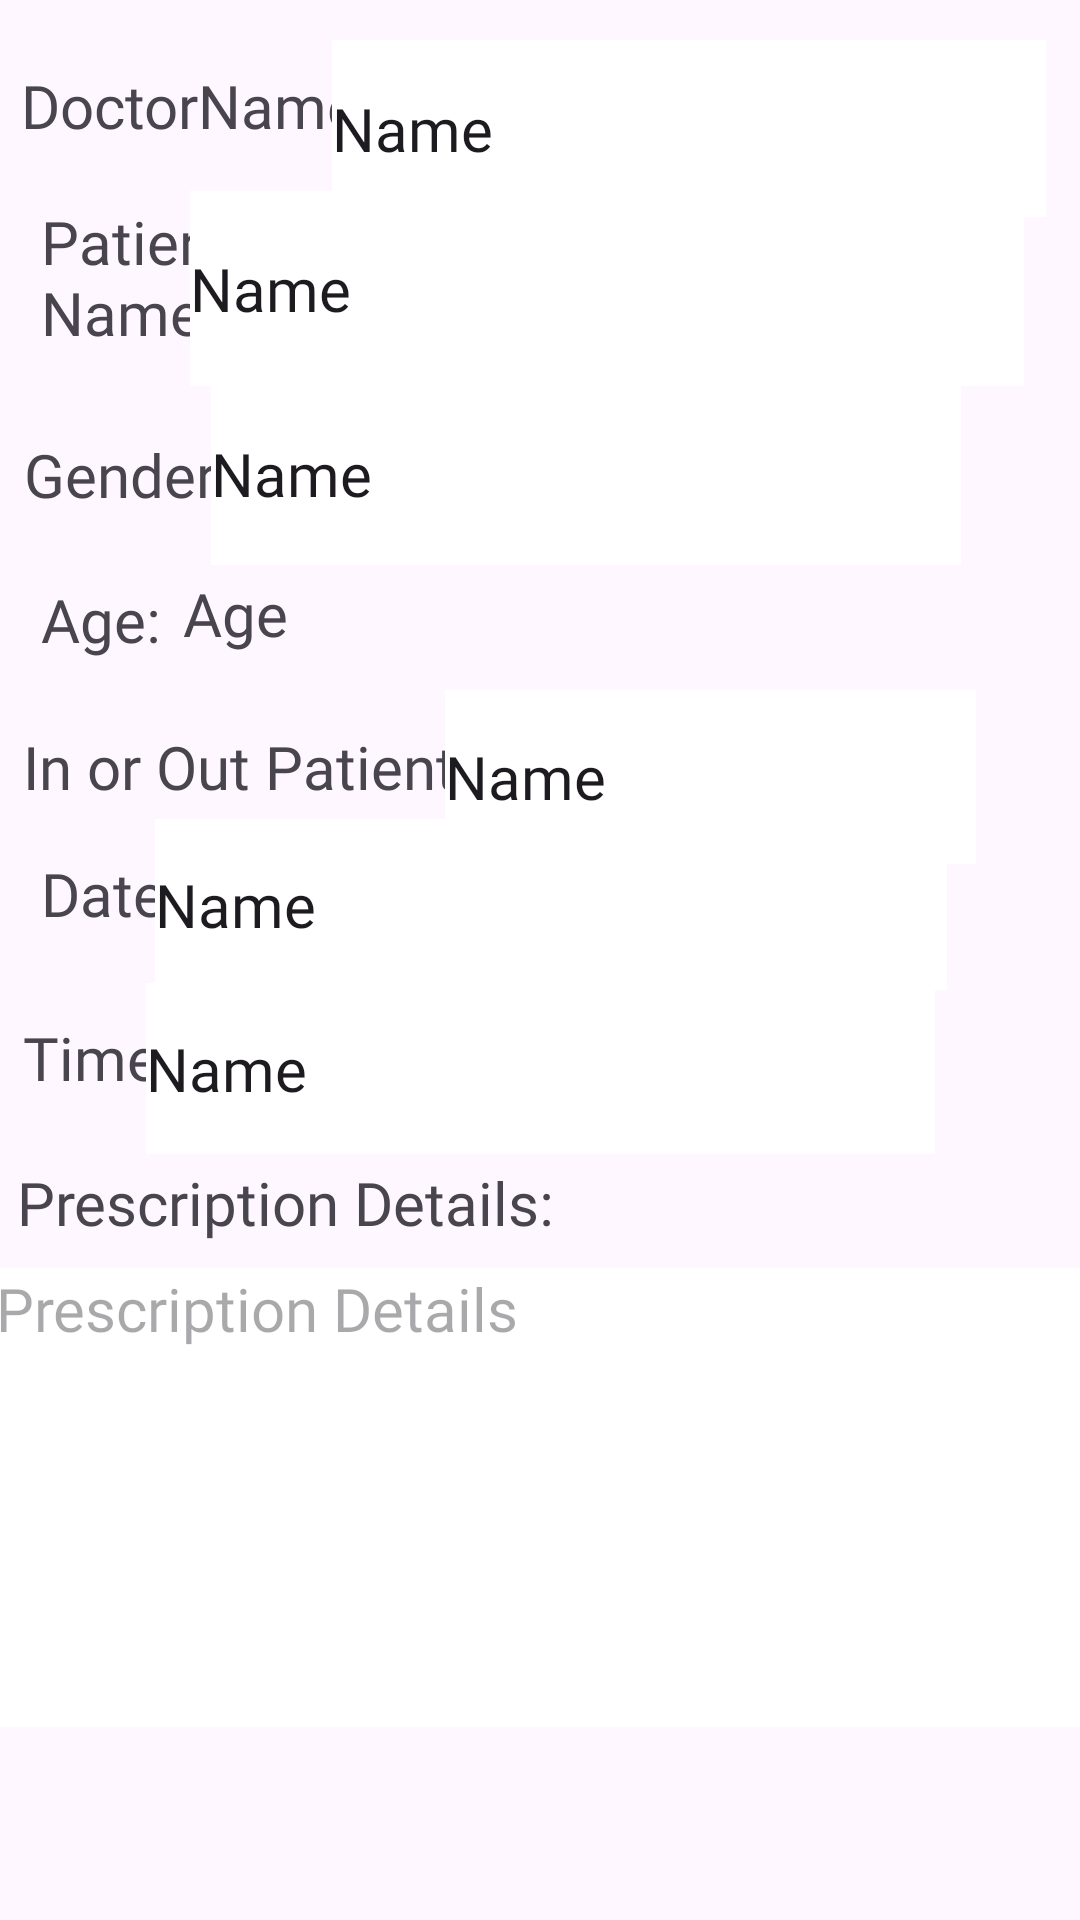

Here is an Android app screen rendered from its layout file. Give the layout XML and the strings, colors and styles it references.
<!-- AndroidManifest.xml: application theme Theme.Doc_easy_1 -->
<!-- res/layout/consultationdetails.xml -->
<?xml version="1.0" encoding="utf-8"?>
<androidx.constraintlayout.widget.ConstraintLayout xmlns:android="http://schemas.android.com/apk/res/android"
    xmlns:app="http://schemas.android.com/apk/res-auto"
    xmlns:tools="http://schemas.android.com/tools"
    android:layout_width="match_parent"
    android:layout_height="match_parent"
    tools:context=".PrescriptionForm"
    tools:ignore="ExtraText">

    <TextView
        android:id="@+id/textView21"
        android:layout_width="wrap_content"
        android:layout_height="wrap_content"
        android:fontFamily="@font/poppins_medium"
        android:text="Gender:"
        android:textColor="@color/active"
        android:textSize="20sp"
        app:layout_constraintBottom_toBottomOf="parent"
        app:layout_constraintEnd_toEndOf="parent"
        app:layout_constraintHorizontal_bias="0.027"
        app:layout_constraintStart_toStartOf="parent"
        app:layout_constraintTop_toTopOf="parent"
        app:layout_constraintVertical_bias="0.236" />

    <TextView
        android:id="@+id/textView25"
        android:layout_width="143dp"
        android:layout_height="41dp"
        android:fontFamily="@font/poppins_medium"
        android:text="DoctorName:"
        android:textColor="@color/active"
        android:textSize="20sp"
        app:layout_constraintBottom_toBottomOf="parent"
        app:layout_constraintEnd_toEndOf="parent"
        app:layout_constraintHorizontal_bias="0.033"
        app:layout_constraintStart_toStartOf="parent"
        app:layout_constraintTop_toTopOf="parent"
        app:layout_constraintVertical_bias="0.036" />

    <TextView
        android:id="@+id/textView26"
        android:layout_width="wrap_content"
        android:layout_height="wrap_content"
        android:fontFamily="@font/poppins_medium"
        android:text="In or Out Patient:"
        android:textColor="@color/active"
        android:textSize="20sp"
        app:layout_constraintBottom_toBottomOf="parent"
        app:layout_constraintEnd_toEndOf="parent"
        app:layout_constraintHorizontal_bias="0.036"
        app:layout_constraintStart_toStartOf="parent"
        app:layout_constraintTop_toTopOf="parent"
        app:layout_constraintVertical_bias="0.395" />


    <TextView
        android:id="@+id/textView27"
        android:layout_width="wrap_content"
        android:layout_height="wrap_content"
        android:fontFamily="@font/poppins_medium"
        android:text="Date:"
        android:textColor="@color/active"
        android:textSize="20sp"
        app:layout_constraintBottom_toBottomOf="parent"
        app:layout_constraintEnd_toEndOf="parent"
        app:layout_constraintHorizontal_bias="0.044"
        app:layout_constraintStart_toStartOf="parent"
        app:layout_constraintTop_toTopOf="parent"
        app:layout_constraintVertical_bias="0.464" />

    <TextView
        android:id="@+id/textView28"
        android:layout_width="wrap_content"
        android:layout_height="wrap_content"
        android:fontFamily="@font/poppins_medium"
        android:text="Time:"
        android:textColor="@color/active"
        android:textSize="20sp"
        app:layout_constraintBottom_toBottomOf="parent"
        app:layout_constraintEnd_toEndOf="parent"
        app:layout_constraintHorizontal_bias="0.025"
        app:layout_constraintStart_toStartOf="parent"
        app:layout_constraintTop_toTopOf="parent"
        app:layout_constraintVertical_bias="0.553" />

    <TextView
        android:id="@+id/textView29"
        android:layout_width="273dp"
        android:layout_height="43dp"
        android:fontFamily="@font/poppins_medium"
        android:text="Prescription Details:"
        android:textColor="@color/active"
        android:textSize="20sp"
        app:layout_constraintBottom_toBottomOf="parent"
        app:layout_constraintEnd_toEndOf="parent"
        app:layout_constraintHorizontal_bias="0.065"
        app:layout_constraintStart_toStartOf="parent"
        app:layout_constraintTop_toTopOf="parent"
        app:layout_constraintVertical_bias="0.649" />

    <TextView
        android:id="@+id/textView30"
        android:layout_width="78dp"
        android:layout_height="61dp"
        android:fontFamily="@font/poppins_medium"
        android:text="Patient Name:"
        android:textColor="@color/active"
        android:textSize="20sp"
        app:layout_constraintBottom_toBottomOf="parent"
        app:layout_constraintEnd_toEndOf="parent"
        app:layout_constraintHorizontal_bias="0.048"
        app:layout_constraintStart_toStartOf="parent"
        app:layout_constraintTop_toTopOf="parent"
        app:layout_constraintVertical_bias="0.116" />

    <EditText
        android:id="@+id/name"
        android:layout_width="278dp"
        android:layout_height="65dp"
        android:background="@color/white"
        android:ems="10"
        android:fontFamily="@font/poppins_medium"
        android:inputType="text"
        android:text="Name"
        android:textSize="20sp"
        app:layout_constraintBottom_toBottomOf="parent"
        app:layout_constraintEnd_toEndOf="parent"
        app:layout_constraintHorizontal_bias="0.774"
        app:layout_constraintStart_toStartOf="parent"
        app:layout_constraintTop_toTopOf="parent"
        app:layout_constraintVertical_bias="0.111" />

    <EditText
        android:id="@+id/gender"
        android:layout_width="250dp"
        android:layout_height="61dp"
        android:background="@color/white"
        android:ems="10"
        android:fontFamily="@font/poppins_medium"
        android:inputType="text"
        android:text="Name"
        android:textSize="20sp"
        app:layout_constraintBottom_toBottomOf="parent"
        app:layout_constraintEnd_toEndOf="parent"
        app:layout_constraintHorizontal_bias="0.639"
        app:layout_constraintStart_toStartOf="parent"
        app:layout_constraintTop_toTopOf="parent"
        app:layout_constraintVertical_bias="0.22" />

    <EditText
        android:id="@+id/doctorName"
        android:layout_width="238dp"
        android:layout_height="59dp"
        android:background="@color/white"
        android:ems="10"
        android:fontFamily="@font/poppins_medium"
        android:inputType="text"
        android:text="Name"
        android:textSize="20sp"
        app:layout_constraintBottom_toBottomOf="parent"
        app:layout_constraintEnd_toEndOf="parent"
        app:layout_constraintHorizontal_bias="0.907"
        app:layout_constraintStart_toStartOf="parent"
        app:layout_constraintTop_toTopOf="parent"
        app:layout_constraintVertical_bias="0.023" />

    <EditText
        android:id="@+id/inOrOut"
        android:layout_width="177dp"
        android:layout_height="58dp"
        android:background="@color/white"
        android:ems="10"
        android:fontFamily="@font/poppins_medium"
        android:inputType="text"
        android:text="Name"
        android:textSize="20sp"
        app:layout_constraintBottom_toBottomOf="parent"
        app:layout_constraintEnd_toEndOf="parent"
        app:layout_constraintHorizontal_bias="0.811"
        app:layout_constraintStart_toStartOf="parent"
        app:layout_constraintTop_toTopOf="parent"
        app:layout_constraintVertical_bias="0.395" />

    <EditText
        android:id="@+id/date"
        android:layout_width="264dp"
        android:layout_height="57dp"
        android:background="@color/white"
        android:ems="10"
        android:fontFamily="@font/poppins_medium"
        android:inputType="text"
        android:text="Name"
        android:textSize="20sp"
        app:layout_constraintBottom_toBottomOf="parent"
        app:layout_constraintEnd_toEndOf="parent"
        app:layout_constraintHorizontal_bias="0.537"
        app:layout_constraintStart_toStartOf="parent"
        app:layout_constraintTop_toTopOf="parent"
        app:layout_constraintVertical_bias="0.468" />

    <EditText
        android:id="@+id/time"
        android:layout_width="263dp"
        android:layout_height="57dp"
        android:background="@color/white"
        android:ems="10"
        android:fontFamily="@font/poppins_medium"
        android:inputType="text"
        android:text="Name"
        android:textSize="20sp"
        app:layout_constraintBottom_toBottomOf="parent"
        app:layout_constraintEnd_toEndOf="parent"
        app:layout_constraintStart_toStartOf="parent"
        app:layout_constraintTop_toTopOf="parent"
        app:layout_constraintVertical_bias="0.562" />

    <TextView
        android:id="@+id/pres_details"
        android:layout_width="368dp"
        android:layout_height="153dp"
        android:background="@color/white"
        android:ems="10"
        android:fontFamily="@font/poppins_medium"
        android:gravity="left"
        android:hint="Prescription Details"
        android:inputType="text"
        android:textSize="20sp"
        app:layout_constraintBottom_toBottomOf="parent"
        app:layout_constraintEnd_toEndOf="parent"
        app:layout_constraintHorizontal_bias="0.209"
        app:layout_constraintStart_toStartOf="parent"
        app:layout_constraintTop_toTopOf="parent"
        app:layout_constraintVertical_bias="0.868" />

    <TextView
        android:id="@+id/textView31"
        android:layout_width="wrap_content"
        android:layout_height="wrap_content"
        android:fontFamily="@font/poppins_medium"
        android:text="Age:"
        android:textColor="@color/active"
        android:textSize="20sp"
        app:layout_constraintBottom_toBottomOf="parent"
        app:layout_constraintEnd_toEndOf="parent"
        app:layout_constraintHorizontal_bias="0.043"
        app:layout_constraintStart_toStartOf="parent"
        app:layout_constraintTop_toTopOf="parent"
        app:layout_constraintVertical_bias="0.315" />

    <TextView
        android:id="@+id/textView_age"
        android:layout_width="73dp"
        android:layout_height="38dp"
        android:fontFamily="@font/poppins_medium"
        android:text="Age"
        android:textSize="20sp"
        app:layout_constraintBottom_toBottomOf="parent"
        app:layout_constraintEnd_toEndOf="parent"
        app:layout_constraintHorizontal_bias="0.213"
        app:layout_constraintStart_toStartOf="parent"
        app:layout_constraintTop_toTopOf="parent"
        app:layout_constraintVertical_bias="0.317" />


</androidx.constraintlayout.widget.ConstraintLayout>
<!-- resources referenced by this layout -->
<resources>
  <style name="Theme.Doc_easy_1" parent="Base.Theme.Doc_easy_1" />
  <style name="Base.Theme.Doc_easy_1" parent="Theme.Material3.DayNight.NoActionBar">
          
          <item name="colorPrimary">@color/purple_500</item>
          <item name="colorPrimaryVariant">@color/purple_700</item>
          <item name="colorOnPrimary">@color/white</item>
          
          <item name="colorSecondary">@color/teal_200</item>
          <item name="colorSecondaryVariant">@color/teal_700</item>
          <item name="colorOnSecondary">@color/black</item>
          
          <item name="android:statusBarColor" tools:targetApi="l">?attr/colorPrimaryVariant</item>
          
      </style>
  <!-- not gathered from this repository: default colours our renderer supplied (Android Studio template values) -->
  <color name="purple_500">#FF6200EE</color>
  <color name="purple_700">#FF3700B3</color>
  <color name="teal_200">#FF03DAC5</color>
  <color name="teal_700">#FF018786</color>
  <color name="black">#FF000000</color>
  <color name="white">#FFFFFFFF</color>
</resources>
